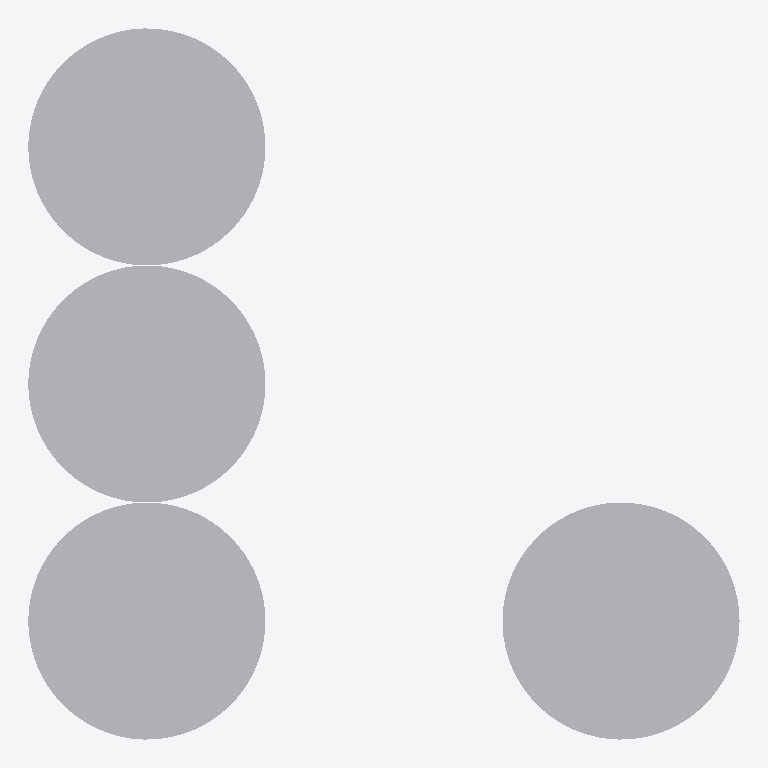
Plan cut of the same IFC building model at storey 'Storey' (level 0.00 m, cut at 1.40 m), seen from above with north up, elements coloured by IFC class: 4 other elements (light grey). Cut surfaces are drawn darker.
Extent 3.0 m × 3.0 m × 2.0 m (x, y, z). Storeys (1): Storey at 0.00 m. Elements (4): 4 IfcBuildingElementProxy.

HEADER;
FILE_DESCRIPTION(('ViewDefinition [CoordinationView]'),'2;1');
FILE_NAME('cylinder.ifc','2017-11-07T15:20:37',(''),(''),'IfcOpenShell-0.5.0-dev','IfcOpenShell-0.5.0-dev','');
FILE_SCHEMA(('IFC2X3'));
ENDSEC;
DATA;
#20=IFCPROJECT('1ZjweOZ9L8xur3Cw4DWAdx',#5,'',$,$,$,$,(#11),#19);
#85=IFCSITE('0qs7mmmyyHvuvRW1aqWGIT',#5,'Site',$,$,$,$,$,.ELEMENT.,$,$,$,$,$);
#86=IFCBUILDING('0qs7mnmyyHvuvRW1aqWGIT',#5,'Building',$,$,$,$,$,.ELEMENT.,$,$,$);
#87=IFCBUILDINGSTOREY('0qs7momyyHvuvRW1aqWGIT',#5,'Storey',$,$,$,$,$,.ELEMENT.,0.0);
#36=IFCBUILDINGELEMENTPROXY('0qs7mimyyHvuvRW1aqWGIT',#5,'Vertical cylinder',$,$,#35,#30,$,$);
#68=IFCBUILDINGELEMENTPROXY('0qs7mkmyyHvuvRW1aqWGIT',#5,'Vertical cylinder',$,$,#67,#62,$,$);
#52=IFCBUILDINGELEMENTPROXY('0qs7mjmyyHvuvRW1aqWGIT',#5,'Vertical cylinder',$,$,#51,#46,$,$);
#84=IFCBUILDINGELEMENTPROXY('0qs7mlmyyHvuvRW1aqWGIT',#5,'Vertical cylinder',$,$,#83,#78,$,$);
ENDSEC;
